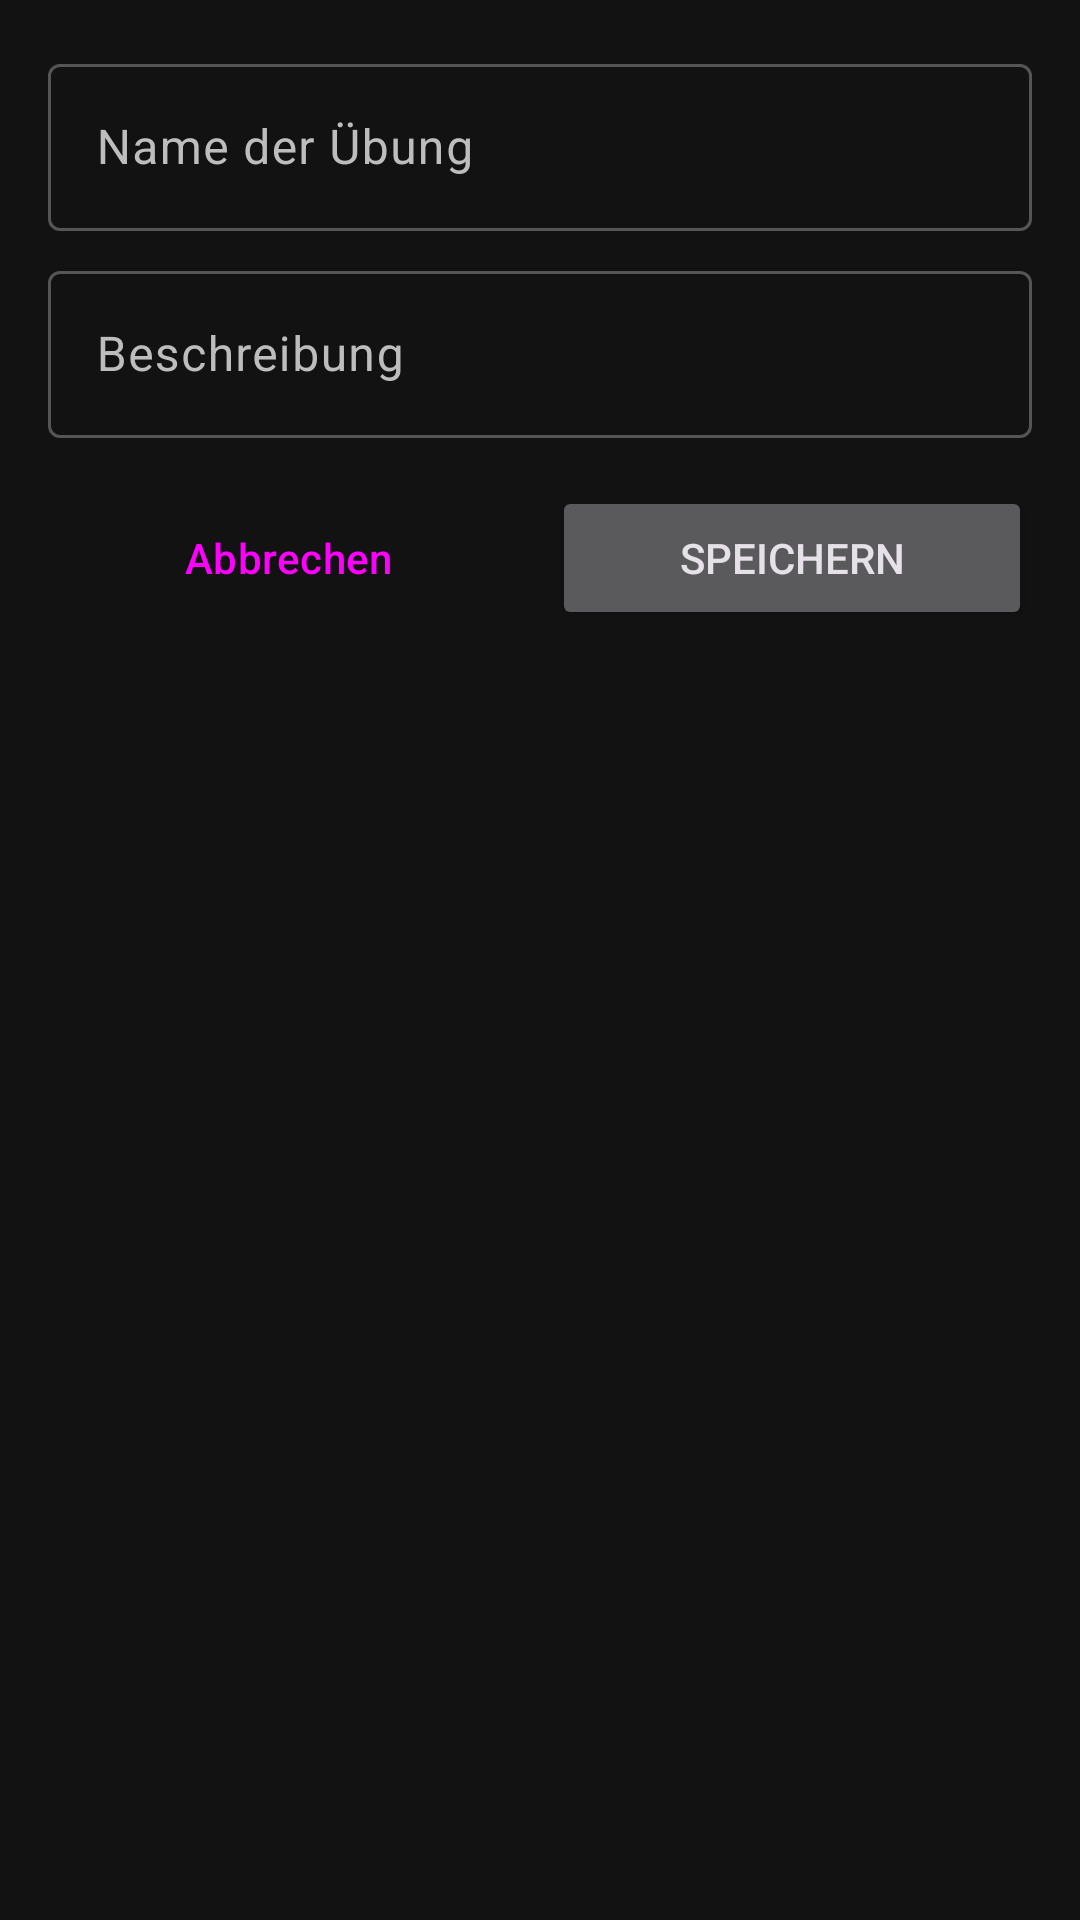

Write the Android layout XML for this screen, with the resource values it uses.
<!-- AndroidManifest.xml: application theme Theme.IronReign.Dark -->
<!-- res/layout/dialog_add_exercise.xml -->
<?xml version="1.0" encoding="utf-8"?>
<LinearLayout xmlns:android="http://schemas.android.com/apk/res/android"
    android:layout_width="match_parent"
    android:layout_height="wrap_content"
    android:orientation="vertical"
    android:padding="16dp">

    <com.google.android.material.textfield.TextInputLayout
        android:id="@+id/input_layout_name"
        android:layout_width="match_parent"
        android:layout_height="wrap_content"
        android:hint="@string/exercise_name">
        <com.google.android.material.textfield.TextInputEditText
            android:id="@+id/input_edit_text_name"
            android:layout_width="match_parent"
            android:layout_height="wrap_content" />
    </com.google.android.material.textfield.TextInputLayout>

    <com.google.android.material.textfield.TextInputLayout
        android:id="@+id/input_layout_description"
        android:layout_width="match_parent"
        android:layout_height="wrap_content"
        android:layout_marginTop="8dp"
        android:hint="@string/exercise_description">
        <com.google.android.material.textfield.TextInputEditText
            android:id="@+id/input_edit_text_description"
            android:layout_width="match_parent"
            android:layout_height="wrap_content" />
    </com.google.android.material.textfield.TextInputLayout>
    
    <LinearLayout
        android:layout_width="match_parent"
        android:layout_height="wrap_content"
        android:orientation="horizontal"
        android:layout_marginTop="16dp">
        <Button
            android:id="@+id/button_cancel"
            style="?attr/materialButtonOutlinedStyle"
            android:layout_width="0dp"
            android:layout_height="wrap_content"
            android:layout_weight="1"
            android:text="@string/cancel"/>
        <Button
            android:id="@+id/button_save"
            android:layout_width="0dp"
            android:layout_height="wrap_content"
            android:layout_weight="1"
            android:layout_marginStart="8dp"
            android:text="@string/save"/>
    </LinearLayout>
</LinearLayout>
<!-- resources referenced by this layout -->
<resources>
  <string name="cancel">Abbrechen</string>
  <string name="exercise_description">Beschreibung</string>
  <string name="exercise_name">Name der Übung</string>
  <string name="save">Speichern</string>
  <style name="Theme.IronReign.Dark" parent="Theme.Material3.Dark.NoActionBar">
          <item name="colorPrimary">@color/colorPrimary</item>
          <item name="colorOnPrimary">@color/colorOnPrimary</item>
          <item name="colorSecondary">@color/colorSecondary</item>
          <item name="colorOnSecondary">@color/colorOnSecondary</item>
          <item name="android:colorBackground">@color/colorBackground</item>
          <item name="colorSurface">@color/colorSurface</item>
          <item name="colorOnBackground">@color/colorOnBackground</item>
          <item name="colorOnSurface">@color/colorOnSurface</item>
          <item name="colorSurfaceVariant">@color/colorSurfaceVariant</item>
          <item name="colorOnSurfaceVariant">@color/colorOnSurfaceVariant</item>
          <item name="colorOutline">@color/colorOutline</item>
          
          
          <item name="android:statusBarColor">@color/colorSurface</item>
          <item name="android:navigationBarColor">@color/colorSurface</item>
      </style>
  <color name="colorPrimary">@color/brand_primary</color>
  <color name="colorOnPrimary">#FFFFFF</color>
  <color name="colorSecondary">@color/brand_accent</color>
  <color name="colorOnSecondary">#FFFFFF</color>
  <color name="colorBackground">#121212</color>
  <color name="colorSurface">#1e1e1e</color>
  <color name="colorOnBackground">#E0E0E0</color>
  <color name="colorOnSurface">#E0E0E0</color>
  <color name="colorSurfaceVariant">#333333</color>
  <color name="colorOnSurfaceVariant">#BDBDBD</color>
  <color name="colorOutline">#555555</color>
  <color name="brand_primary">#1a1a1a</color>
  <color name="brand_accent">#ff1e00</color>
</resources>
